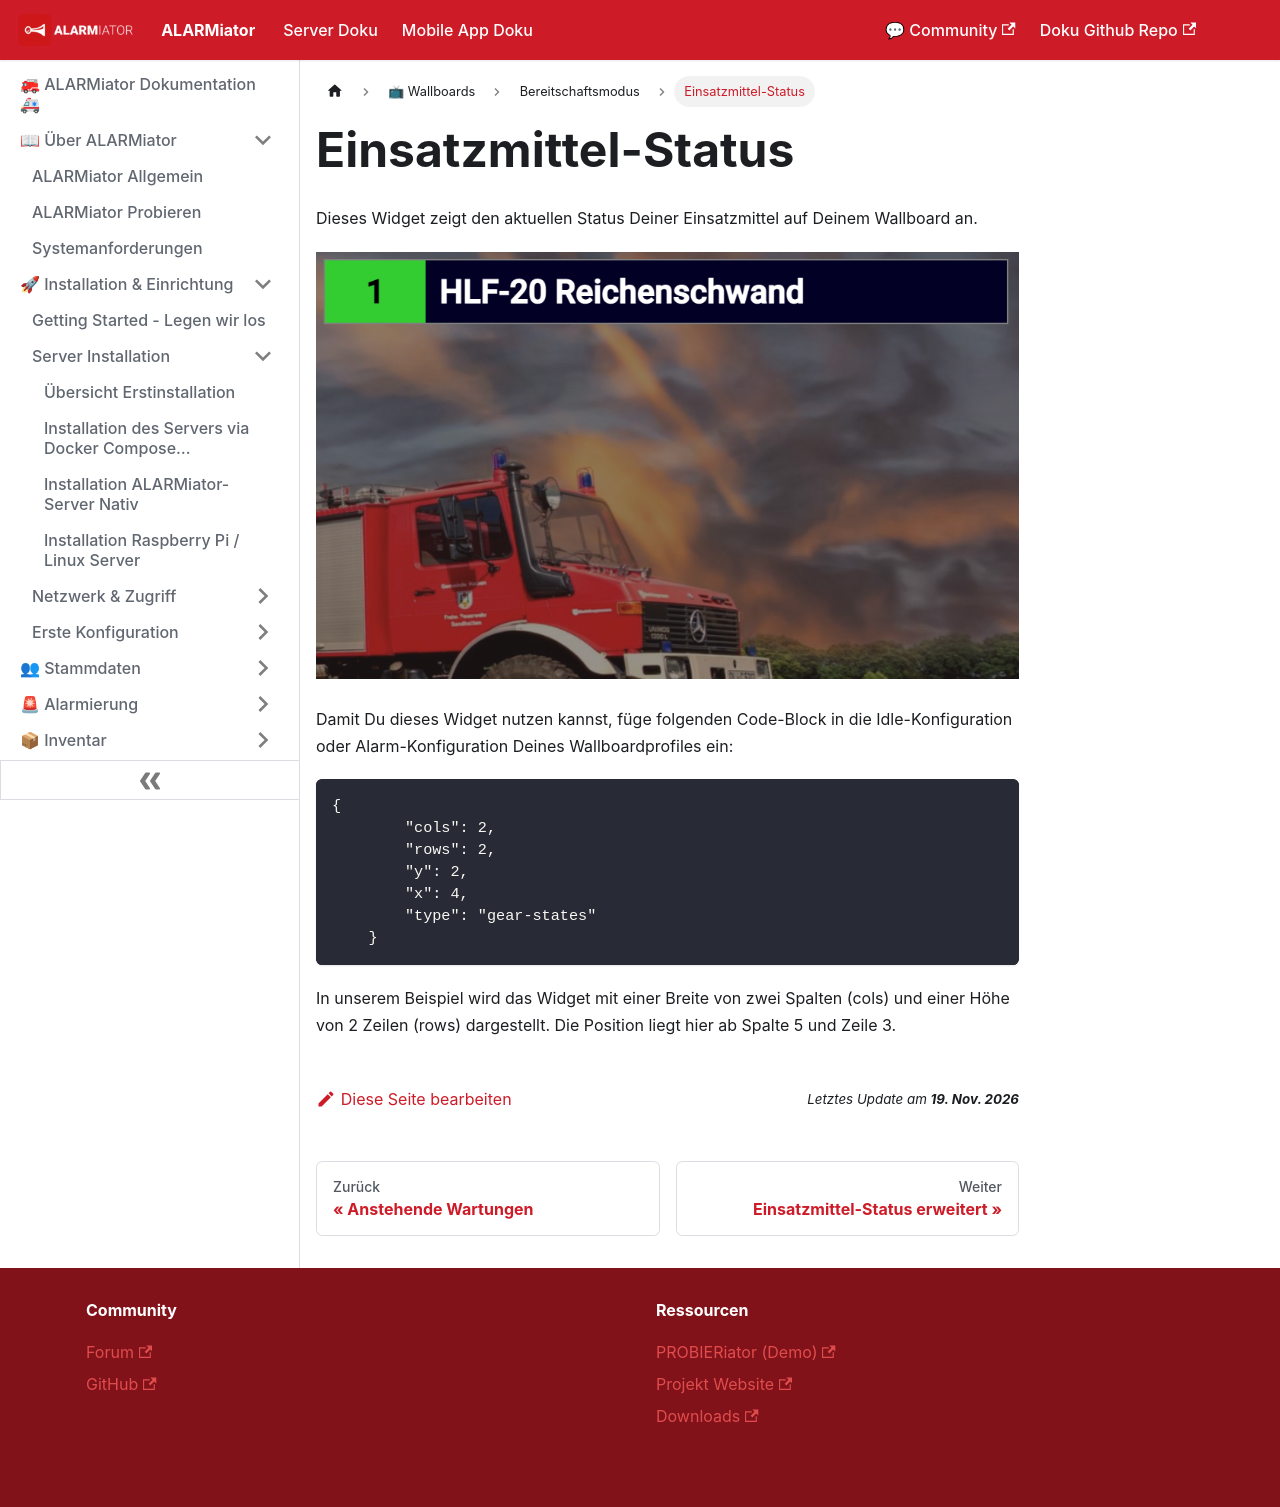

repository: alarmiator/ALARMiator-Documentation · page: docs/einsatzmittel-status.html · generator: docusaurus

---
title: "Einsatzmittel-Status"
slug: /einsatzmittel-status
---

# Einsatzmittel-Status

Dieses Widget zeigt den aktuellen Status Deiner Einsatzmittel auf Deinem Wallboard an.


![](/img/Bildschirmfoto-2021-11-14-um-20.18.28.png)



Damit Du dieses Widget nutzen kannst, füge folgenden Code-Block in die Idle-Konfiguration oder Alarm-Konfiguration Deines Wallboardprofiles ein:



```
{
        "cols": 2,
        "rows": 2,
        "y": 2,
        "x": 4,
        "type": "gear-states"
    }
```



In unserem Beispiel wird das Widget mit einer Breite von zwei Spalten (cols) und einer Höhe von 2 Zeilen (rows) dargestellt. Die Position liegt hier ab Spalte 5 und Zeile 3.
